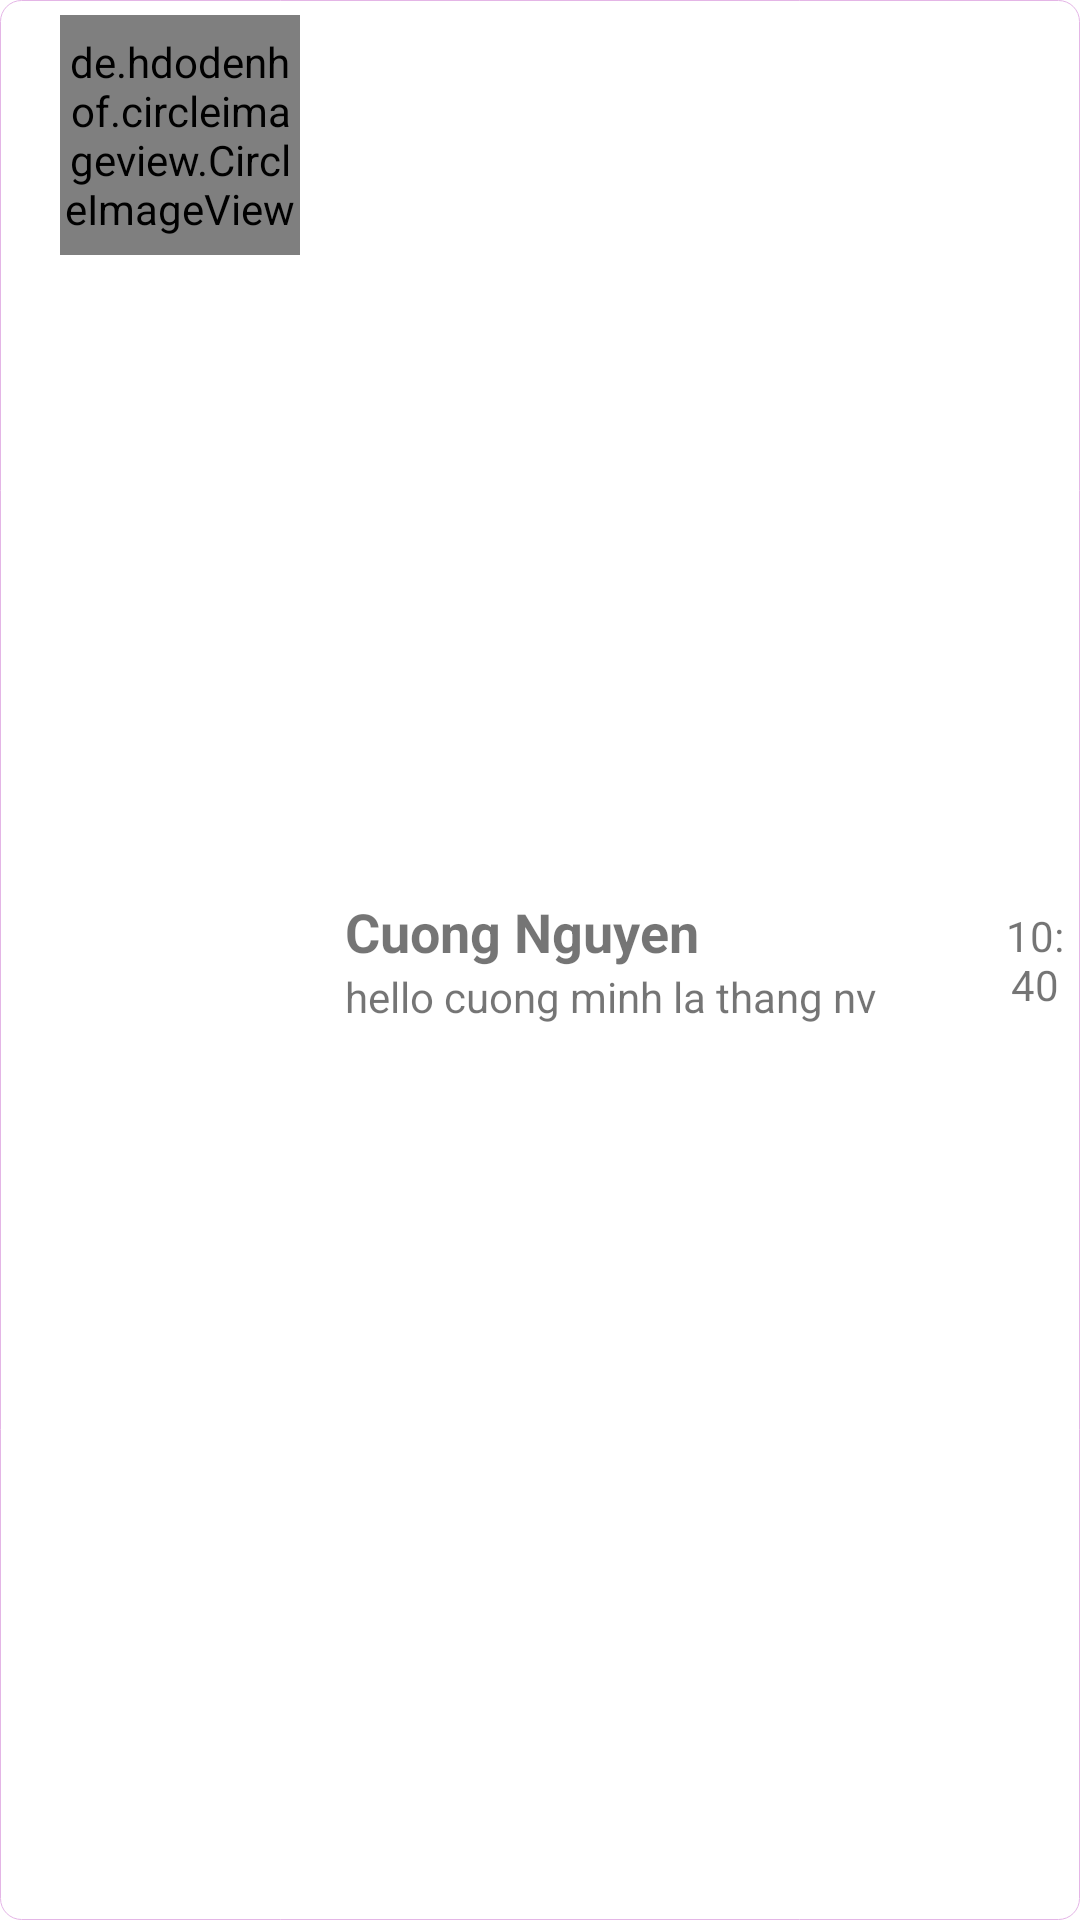

This screen was rendered from an Android layout file. Write that file and the resources it references.
<!-- AndroidManifest.xml: application theme Theme.Ex4_Bottomnavigation -->
<!-- res/layout/layout_item_rcv.xml -->
<?xml version="1.0" encoding="utf-8"?>
<LinearLayout android:layout_width="match_parent"
    android:layout_height="wrap_content"
    android:orientation="horizontal"
    android:layout_marginVertical="3dp"
    android:padding="5dp"
    android:background="@drawable/bg_item_rcv"
    xmlns:android="http://schemas.android.com/apk/res/android">
    <de.hdodenhof.circleimageview.CircleImageView
        android:layout_marginHorizontal="15dp"
        android:id="@+id/img"
        android:src="@drawable/ic_baseline_person_pin_24"
        android:layout_width="80dp"
        android:layout_height="80dp"/>
    <LinearLayout
        android:layout_gravity="center"
        android:orientation="vertical"
        android:layout_width="220dp"
        android:layout_height="wrap_content">
        <TextView
            android:id="@+id/name"
            android:text="Cuong Nguyen"
            android:textStyle="bold"
            android:textSize="18dp"
            android:layout_width="wrap_content"
            android:layout_height="wrap_content"/>
        <TextView
            android:id="@+id/content"
            android:text="hello cuong minh la thang nv"
            android:layout_width="wrap_content"
            android:layout_height="wrap_content"/>
    </LinearLayout>
    <TextView
        android:id="@+id/time"
        android:layout_gravity="center"
        android:text="10:40"
        android:gravity="center"
        android:layout_width="match_parent"
        android:layout_height="wrap_content"/>
</LinearLayout>
<!-- resources referenced by this layout -->
<resources>
  <!-- drawable bg_item_rcv (drawable) -->
  <?xml version="1.0" encoding="utf-8"?>
  <shape android:shape="rectangle"
      xmlns:android="http://schemas.android.com/apk/res/android">
      <stroke android:color="#E4B5E6"
          android:width="0.1dp"
          />
      <corners android:radius="7dp"/>
  </shape>
  <style name="Theme.Ex4_Bottomnavigation" parent="Theme.MaterialComponents.DayNight.DarkActionBar">
          
          <item name="colorPrimary">@color/purple_500</item>
          <item name="colorPrimaryVariant">@color/purple_700</item>
          <item name="colorOnPrimary">@color/white</item>
          
          <item name="colorSecondary">@color/teal_200</item>
          <item name="colorSecondaryVariant">@color/teal_700</item>
          <item name="colorOnSecondary">@color/black</item>
          
          <item name="android:statusBarColor" tools:targetApi="l">?attr/colorPrimaryVariant</item>
          
      </style>
  <!-- not gathered from this repository: default colours our renderer supplied (Android Studio template values) -->
  <color name="purple_500">#FF6200EE</color>
  <color name="purple_700">#FF3700B3</color>
  <color name="teal_200">#FF03DAC5</color>
  <color name="teal_700">#FF018786</color>
  <color name="black">#FF000000</color>
  <color name="white">#FFFFFFFF</color>
</resources>
